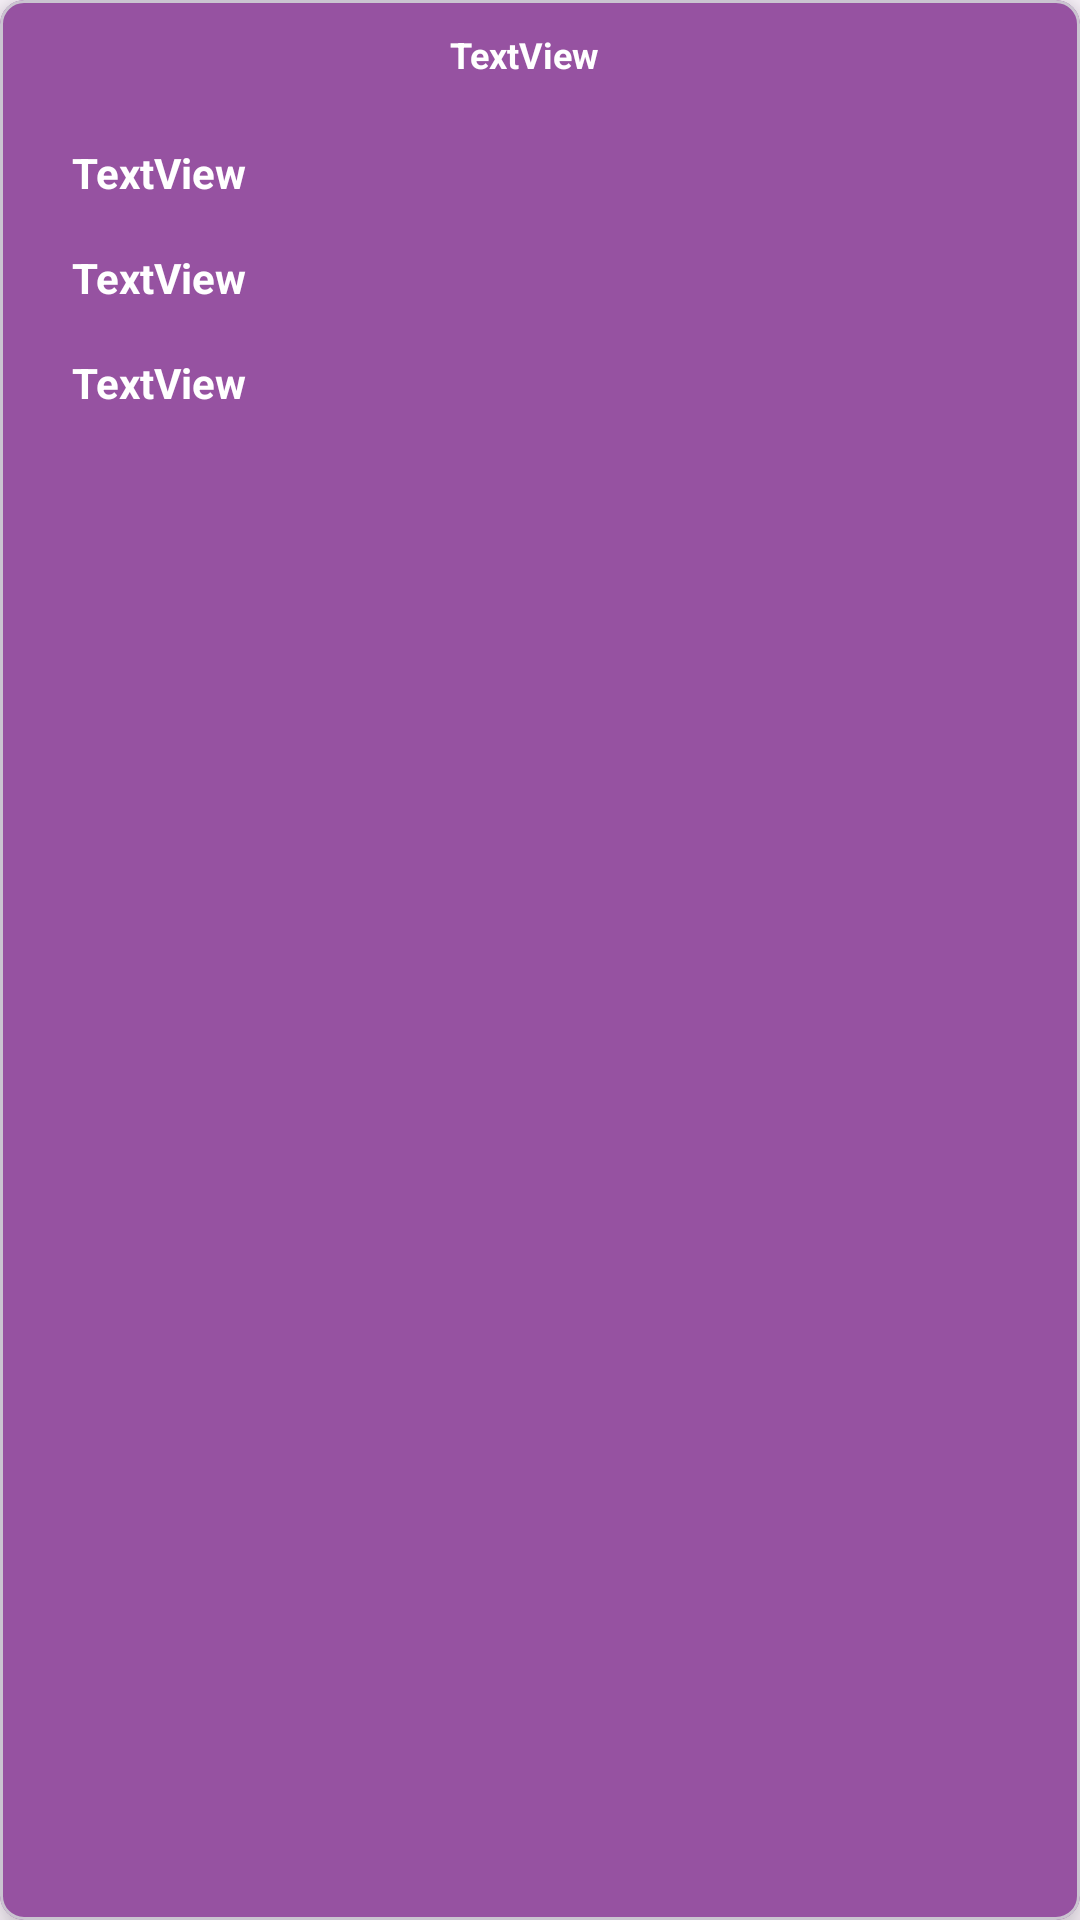

Android layout source for this screen:
<!-- AndroidManifest.xml: application theme Theme.CheckPosts -->
<!-- res/layout/post_list_item.xml -->
<?xml version="1.0" encoding="utf-8"?>
<com.google.android.material.card.MaterialCardView xmlns:android="http://schemas.android.com/apk/res/android"
    xmlns:app="http://schemas.android.com/apk/res-auto"
    xmlns:tools="http://schemas.android.com/tools"
    android:id="@+id/clPost"
    android:layout_width="match_parent"
    android:layout_height="wrap_content"
    android:layout_margin="8dp"
    app:cardBackgroundColor="#9652A1"
    app:cardCornerRadius="8dp"
    app:cardElevation="8dp">

    <androidx.constraintlayout.widget.ConstraintLayout
        android:layout_width="match_parent"
        android:layout_height="match_parent">

        <ImageView
            android:id="@+id/imageView"
            android:layout_width="wrap_content"
            android:layout_height="wrap_content"
            android:layout_marginStart="16dp"
            android:layout_marginTop="32dp"
            app:layout_constraintStart_toStartOf="parent"
            app:layout_constraintTop_toTopOf="parent" />

        <TextView
            android:id="@+id/user"
            android:layout_width="wrap_content"
            android:layout_height="wrap_content"
            android:layout_marginStart="8dp"
            android:layout_marginTop="48dp"
            android:text="TextView"
            android:textColor="@color/white"
            android:textSize="14sp"
            android:textStyle="bold"
            app:layout_constraintStart_toEndOf="@+id/imageView"
            app:layout_constraintTop_toTopOf="parent" />

        <TextView
            android:id="@+id/id"
            android:layout_width="wrap_content"
            android:layout_height="wrap_content"
            android:layout_marginStart="8dp"
            android:layout_marginTop="16dp"
            android:text="TextView"
            android:textColor="@color/white"
            android:textSize="14sp"
            android:textStyle="bold"
            app:layout_constraintStart_toEndOf="@+id/imageView"
            app:layout_constraintTop_toBottomOf="@+id/user" />

        <TextView
            android:id="@+id/body"
            android:layout_width="300dp"
            android:layout_height="wrap_content"
            android:layout_marginStart="8dp"
            android:layout_marginTop="16dp"
            android:text="TextView"
            android:textColor="@color/white"
            android:textSize="14sp"
            android:textStyle="bold"
            app:layout_constraintStart_toEndOf="@+id/imageView"
            app:layout_constraintTop_toBottomOf="@+id/id" />

        <TextView
            android:id="@+id/tittle"
            android:layout_width="wrap_content"
            android:layout_height="wrap_content"
            android:layout_marginStart="150dp"
            android:layout_marginTop="10dp"
            android:text="TextView"
            android:textColor="@color/white"
            android:textSize="12sp"
            android:textStyle="bold"
            app:layout_constraintStart_toStartOf="parent"
            app:layout_constraintTop_toTopOf="parent" />
    </androidx.constraintlayout.widget.ConstraintLayout>
</com.google.android.material.card.MaterialCardView>
<!-- resources referenced by this layout -->
<resources>
  <style name="Theme.CheckPosts" parent="Base.Theme.CheckPosts" />
  <style name="Base.Theme.CheckPosts" parent="Theme.Material3.DayNight.NoActionBar">
          
          
      </style>
  <!-- not gathered from this repository: default colours our renderer supplied (Android Studio template values) -->
  <color name="white">#FFFFFFFF</color>
</resources>
